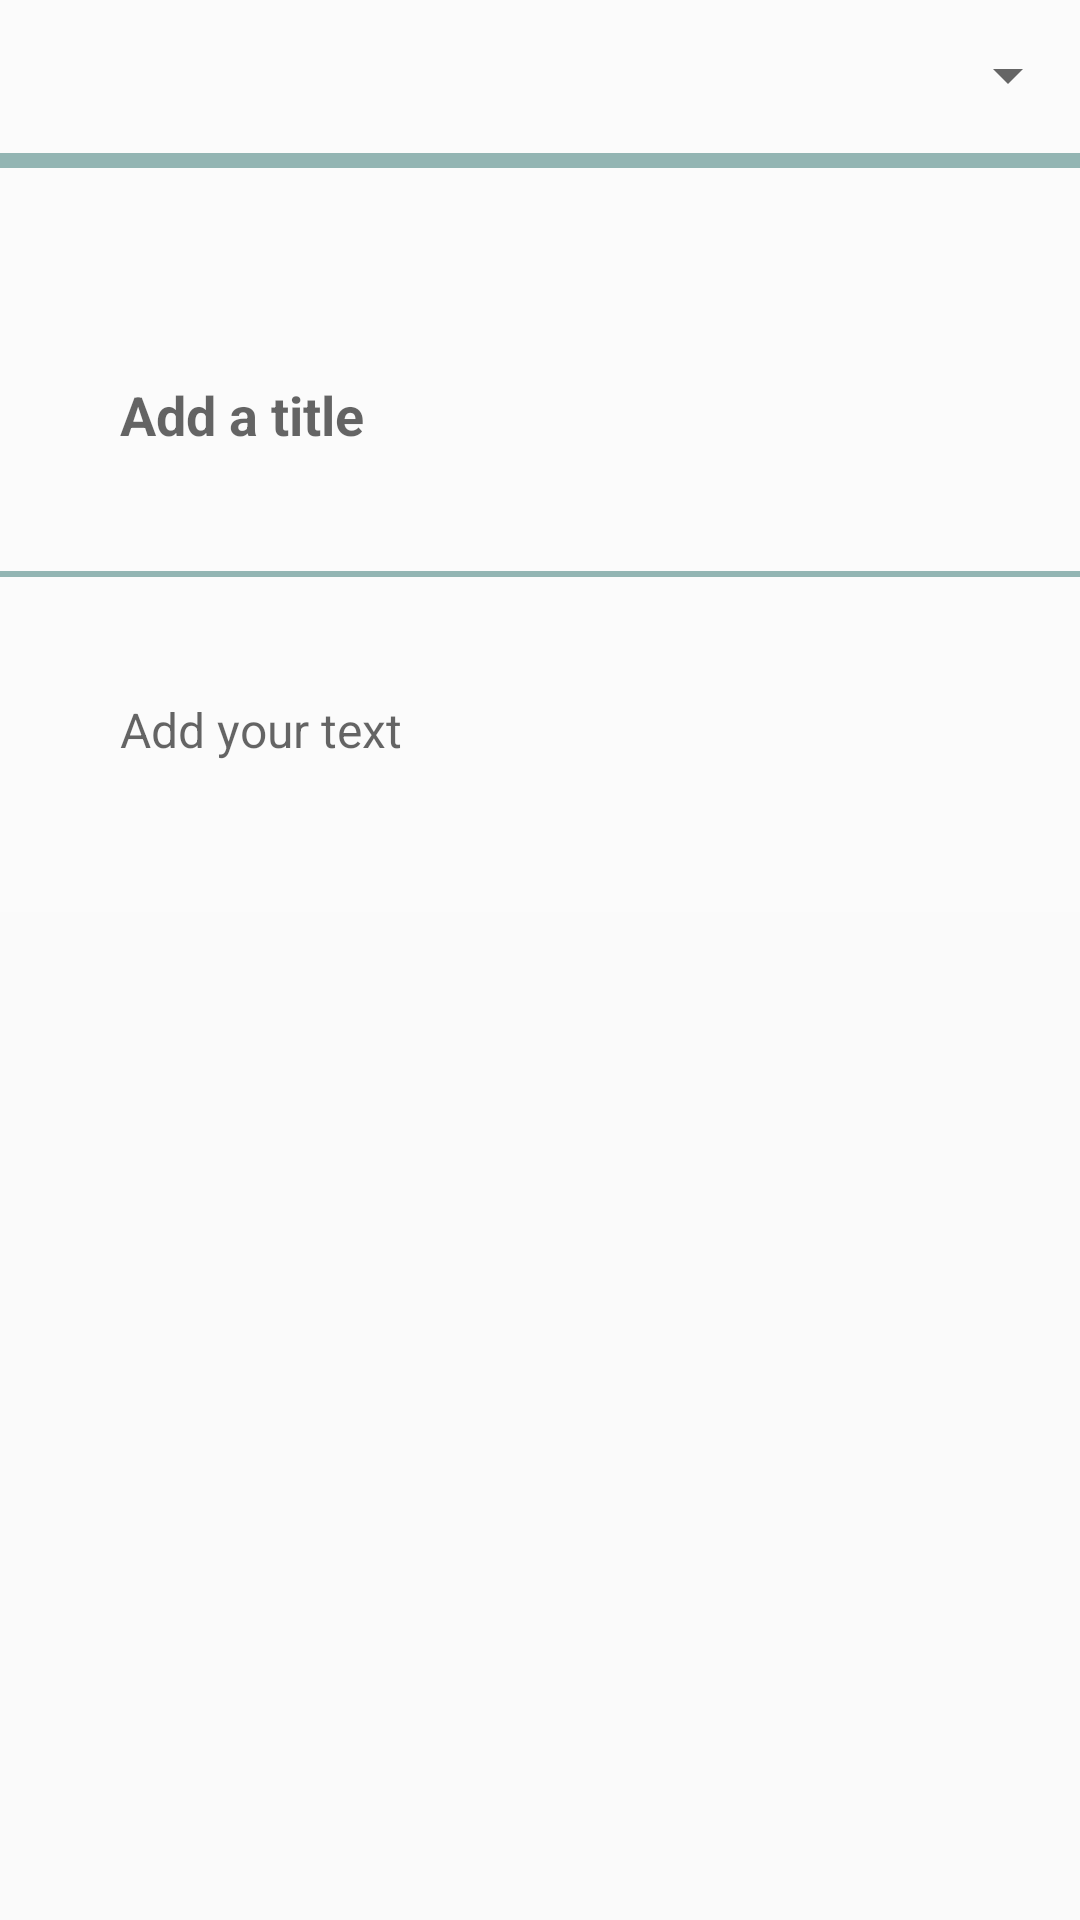

Reconstruct the res/layout file that produces this screen, plus the resources it refers to.
<!-- AndroidManifest.xml: application theme AppTheme -->
<!-- res/layout/activity_post_question.xml -->
<?xml version="1.0" encoding="utf-8"?>
<ScrollView xmlns:android="http://schemas.android.com/apk/res/android"
    xmlns:app="http://schemas.android.com/apk/res-auto"
    android:layout_width="match_parent"
    android:layout_height="match_parent">

    <androidx.constraintlayout.widget.ConstraintLayout xmlns:android="http://schemas.android.com/apk/res/android"
        xmlns:app="http://schemas.android.com/apk/res-auto"
        xmlns:tools="http://schemas.android.com/tools"
        android:layout_width="match_parent"
        android:layout_height="match_parent"
        android:background="@color/colorBackground"
        android:orientation="vertical">

        <Spinner
            android:id="@+id/activity_post_question_spinner"
            android:layout_width="match_parent"
            android:layout_height="50dp"
            android:scrollbarSize="10dp"
            android:spinnerMode="dialog"
            app:layout_constraintEnd_toEndOf="parent"
            app:layout_constraintStart_toStartOf="parent"
            app:layout_constraintTop_toTopOf="parent" />

        <EditText
            android:id="@+id/activity_post_question_spinner_title_edittext"
            android:layout_width="match_parent"
            android:layout_height="wrap_content"
            android:layout_marginStart="20dp"
            android:layout_marginTop="50dp"
            android:layout_marginEnd="20dp"
            android:background="@color/colorBackground"
            android:ems="10"

            android:gravity="start|top"
            android:hint="Add a title"
            android:inputType="textMultiLine"
            android:padding="20dp"
            android:textColor="@color/colorText"
            android:textSize="18sp"
            android:textStyle="bold"
            app:layout_constraintEnd_toEndOf="parent"
            app:layout_constraintHorizontal_bias="0.0"
            app:layout_constraintStart_toStartOf="parent"
            app:layout_constraintTop_toBottomOf="@+id/linearLayout" />

        <EditText
            android:id="@+id/fragment_answer_send_reply"
            android:layout_width="match_parent"
            android:layout_height="wrap_content"
            android:layout_marginStart="20dp"
            android:layout_marginTop="20dp"
            android:layout_marginEnd="20dp"
            android:background="@color/colorBackground"
            android:ems="10"
            android:gravity="start|top"
            android:hint="Add your text"
            android:inputType="textMultiLine"
            android:paddingLeft="20dp"
            android:paddingTop="20dp"
            android:paddingRight="20dp"
            android:paddingBottom="50dp"
            android:textColor="@color/colorText"
            android:textSize="16sp"
            app:layout_constraintEnd_toEndOf="parent"
            app:layout_constraintHorizontal_bias="1.0"
            app:layout_constraintStart_toStartOf="parent"
            app:layout_constraintTop_toBottomOf="@+id/linearLayout2" />

        <LinearLayout
            android:id="@+id/linearLayout"
            android:layout_width="match_parent"
            android:layout_height="5dp"
            android:layout_marginTop="1dp"
            android:background="@color/colorAccent"
            android:orientation="horizontal"
            app:layout_constraintEnd_toEndOf="parent"
            app:layout_constraintStart_toStartOf="parent"
            app:layout_constraintTop_toBottomOf="@+id/activity_post_question_spinner"></LinearLayout>

        <LinearLayout
            android:id="@+id/linearLayout2"
            android:layout_width="0dp"
            android:layout_height="2dp"
            android:layout_marginTop="20dp"
            android:background="@color/colorAccent"
            android:orientation="horizontal"
            app:layout_constraintEnd_toEndOf="parent"
            app:layout_constraintStart_toStartOf="parent"
            app:layout_constraintTop_toBottomOf="@+id/activity_post_question_spinner_title_edittext"></LinearLayout>
    </androidx.constraintlayout.widget.ConstraintLayout>

</ScrollView>
<!-- resources referenced by this layout -->
<resources>
  <color name="colorAccent">#93b5b3</color>
  <color name="colorBackground">#fbfbfb</color>
  <color name="colorText">#756c83</color>
  <style name="AppTheme" parent="Theme.AppCompat.Light">
          <item name="colorPrimary">@color/colorPrimary</item>
          <item name="colorPrimaryDark">@color/colorPrimary</item>
          <item name="android:textColorPrimary">@color/colorText</item>
          <item name="colorAccent">@color/colorAccent</item>
          <item name="fontFamily">@font/open_sans</item>
          <item name="android:windowLightStatusBar">true</item>
  
  
  
      </style>
  <color name="colorPrimary">#fbfbfb</color>
</resources>
